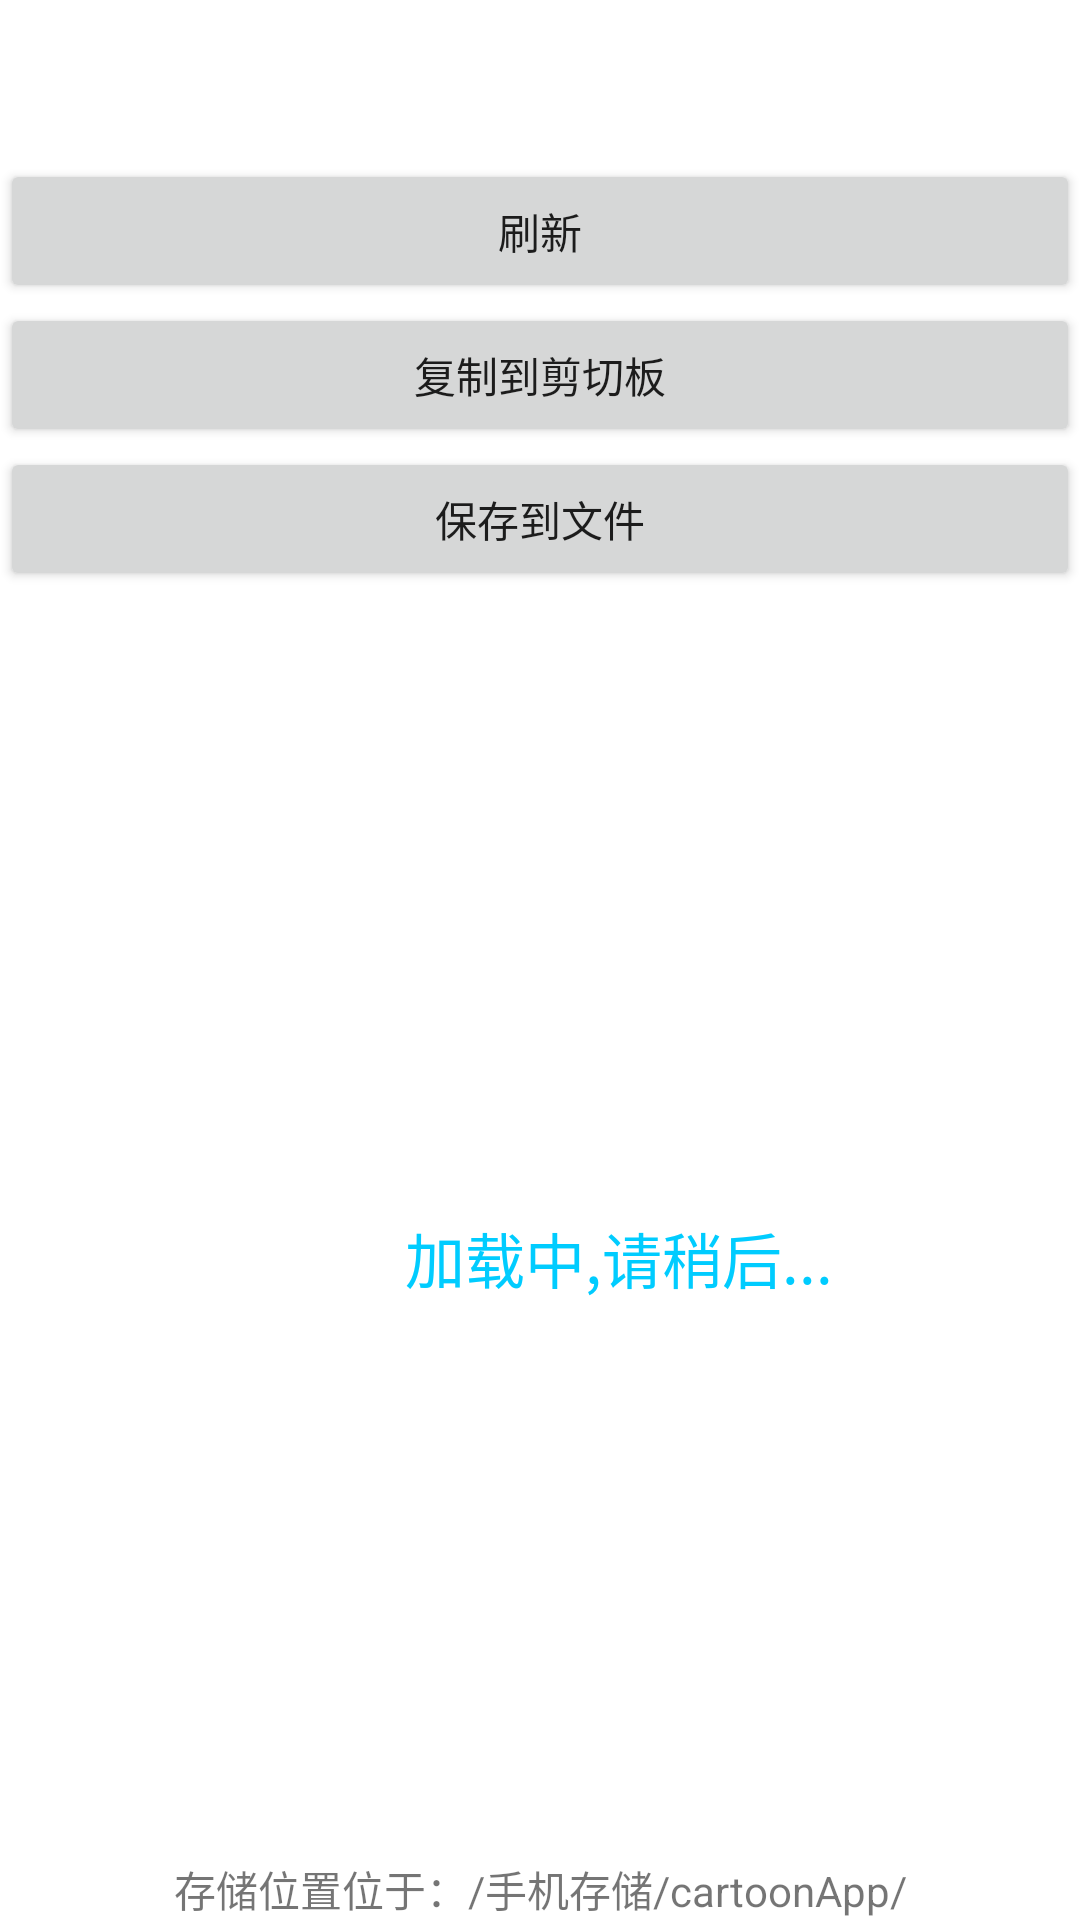

Produce the Android XML layout that renders to this screen, including the resource entries it uses.
<!-- AndroidManifest.xml: application theme Theme.CartoonApp -->
<!-- res/layout/activity_backup.xml -->
<?xml version="1.0" encoding="utf-8"?>
<androidx.constraintlayout.widget.ConstraintLayout xmlns:android="http://schemas.android.com/apk/res/android"
        xmlns:tools="http://schemas.android.com/tools"
        xmlns:app="http://schemas.android.com/apk/res-auto"
        android:layout_width="match_parent"
        android:layout_height="match_parent"
        tools:context=".BackupActivity">


    <LinearLayout
            android:layout_width="match_parent"
            android:layout_height="250dp"
            android:gravity="center"
            android:orientation="vertical">

        <Button
                android:id="@+id/backup_refresh"
                android:layout_width="match_parent"
                android:layout_height="wrap_content"
                android:text="刷新" />

        <Button
                android:id="@+id/backup_clipBoard"
                android:layout_width="match_parent"
                android:layout_height="wrap_content"
                android:text="复制到剪切板" />

        <Button
                android:id="@+id/backup_save"
                android:layout_width="match_parent"
                android:layout_height="wrap_content"
                android:text="保存到文件"
                 />
    </LinearLayout>


    <LinearLayout
            android:layout_width="match_parent"
            android:layout_height="400dp"
            android:orientation="vertical"
            android:gravity="center"
            app:layout_constraintBottom_toTopOf="@id/textView">

        <EditText
                android:id="@+id/backupEditText"
                android:layout_width="match_parent"
                android:layout_height="400dp"
                android:background="#ffaabb"
                android:lines="17"
                android:visibility="gone"/>

        <LinearLayout
                android:id="@+id/loading"
                android:layout_width="match_parent"
                android:layout_height="match_parent"
                android:layout_weight="1"
                android:orientation="horizontal"
                android:gravity="center"
                android:visibility="visible">

            <ProgressBar
                    android:layout_width="wrap_content"
                    android:layout_height="wrap_content" />

            <TextView
                    android:layout_width="wrap_content"
                    android:layout_height="wrap_content"
                    android:text="加载中,请稍后..."
                    android:layout_marginStart="5dp"
                    android:textSize="20sp"
                    android:textColor="#00ccff" />

        </LinearLayout>


    </LinearLayout>

    <TextView
            android:layout_width="wrap_content"
            android:layout_height="wrap_content"
            android:text="存储位置位于：/手机存储/cartoonApp/"
            app:layout_constraintBottom_toBottomOf="parent"
            app:layout_constraintEnd_toEndOf="parent"
            app:layout_constraintStart_toStartOf="parent"
            android:id="@+id/textView" />

</androidx.constraintlayout.widget.ConstraintLayout>
<!-- resources referenced by this layout -->
<resources>
  <style name="Theme.CartoonApp" parent="Theme.MaterialComponents.DayNight.DarkActionBar">
          
          <item name="colorPrimary">@color/purple_500</item>
          <item name="colorPrimaryVariant">@color/purple_700</item>
          <item name="colorOnPrimary">@color/white</item>
          
          <item name="colorSecondary">@color/teal_200</item>
          <item name="colorSecondaryVariant">@color/teal_700</item>
          <item name="colorOnSecondary">@color/black</item>
          
          <item name="android:statusBarColor">?attr/colorPrimaryVariant</item>
          
      </style>
  <!-- not gathered from this repository: default colours our renderer supplied (Android Studio template values) -->
  <color name="purple_500">#FF6200EE</color>
  <color name="purple_700">#FF3700B3</color>
  <color name="teal_200">#FF03DAC5</color>
  <color name="teal_700">#FF018786</color>
  <color name="black">#FF000000</color>
  <color name="white">#FFFFFFFF</color>
</resources>
